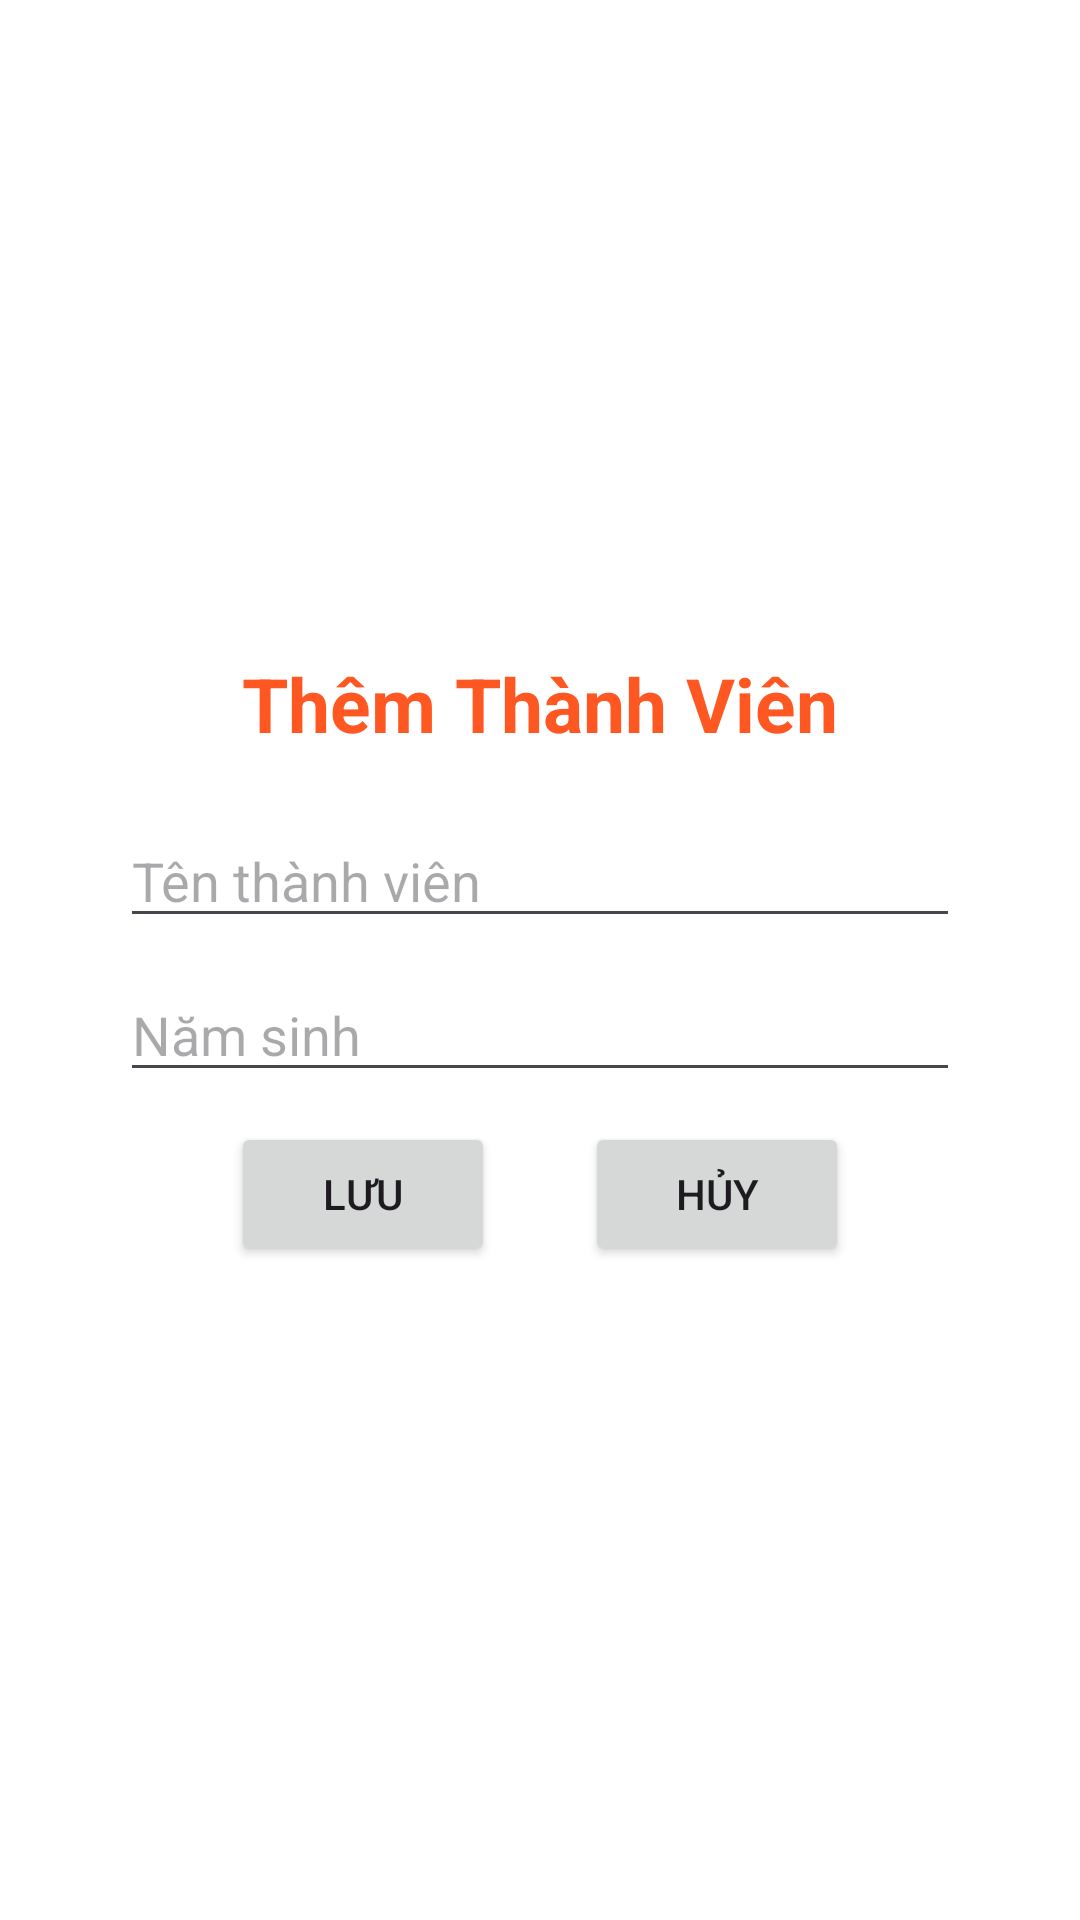

Write the Android layout XML for this screen, with the resource values it uses.
<!-- AndroidManifest.xml: application theme Theme.DU_AN_MAU_PH33277 -->
<!-- res/layout/dialog_add_thanhvien.xml -->
<?xml version="1.0" encoding="utf-8"?>
<LinearLayout xmlns:android="http://schemas.android.com/apk/res/android"
    android:layout_width="match_parent"
    android:layout_height="match_parent"
    android:orientation="vertical"
    android:gravity="center"
    android:padding="40dp"
    android:background="@color/white"
    android:layout_margin="5dp">






    <TextView
        android:layout_width="wrap_content"
        android:layout_height="wrap_content"
        android:textStyle="bold"
        android:textSize="25dp"
        android:text="Thêm Thành Viên"
        android:layout_gravity="center"
        android:textColor="#FF5722"
        android:layout_marginBottom="20dp"/>
    <EditText
        android:layout_width="match_parent"
        android:layout_height="wrap_content"
        android:hint="Tên thành viên"
        android:id="@+id/ed_ten_tv"
        android:layout_marginBottom="10dp"/>
    <EditText
        android:layout_width="match_parent"
        android:layout_height="wrap_content"
        android:hint="Năm sinh"
        android:id="@+id/ed_namsinh_tv"
        android:layout_marginBottom="10dp"/>
    <LinearLayout
        android:layout_width="wrap_content"
        android:layout_height="wrap_content"
        android:orientation="horizontal"
        android:layout_gravity="center">
        <Button
            android:layout_width="wrap_content"
            android:layout_height="wrap_content"
            android:text="Lưu"
            android:id="@+id/btn_luu_tv"
            android:layout_marginRight="30dp"/>
        <Button
            android:layout_width="wrap_content"
            android:layout_height="wrap_content"
            android:text="Hủy"
            android:id="@+id/btn_huy_tv"/>
    </LinearLayout>

</LinearLayout>
<!-- resources referenced by this layout -->
<resources>
  <style name="Theme.DU_AN_MAU_PH33277" parent="Base.Theme.DU_AN_MAU_PH33277" />
  <style name="Base.Theme.DU_AN_MAU_PH33277" parent="Theme.Material3.DayNight.NoActionBar">
          
          
      </style>
  <!-- not gathered from this repository: default colours our renderer supplied (Android Studio template values) -->
  <color name="white">#FFFFFFFF</color>
</resources>
